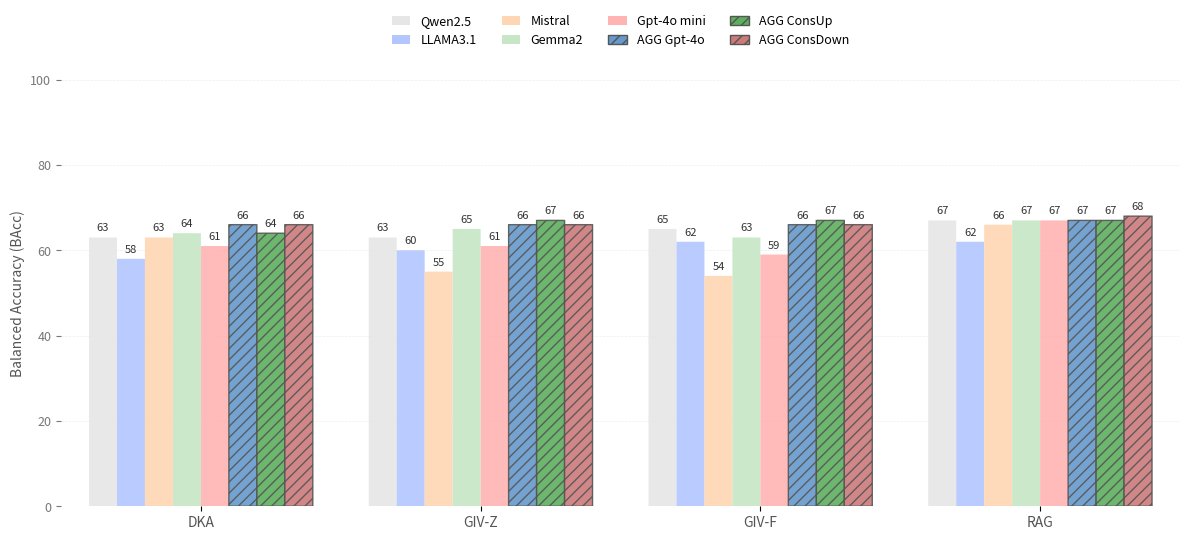

This figure's Python source: (Note: this script raises an exception after producing the figure.)
import numpy as np
import matplotlib.pyplot as plt
from matplotlib.patches import FancyBboxPatch
import matplotlib.patches as mpatches

dataset = 'dbpedia'
# Define models and benchmarks
models = [
    'Qwen2.5',
    'LLAMA3.1',
    'Mistral',
    'Gemma2',
    'Gpt-4o mini',
    'AGG Gpt-4o',
    'AGG ConsUp',
    'AGG ConsDown',
]

benchmarks = ['DKA', 'GIV-Z', 'GIV-F', 'RAG']

# Seed for reproducibility
np.random.seed(42)

# Create data array with the right shape: (benchmarks, models)
data = np.zeros((len(benchmarks), len(models)))


# Fill with actual balanced accuracy data (multiplied by 100)
# DKA data
data[0, 0] = 63  # Qwen2.5
data[0, 1] = 58  # LLAMA3.1
data[0, 2] = 63  # Mistral
data[0, 3] = 64  # Gemma2

data[0, 4] = 61  # OpenAI (GPT-4o mini from first table)
data[0, 5] = 66  # AGG-OpenAI (GPT-4o mini from second table)
data[0, 6] = 64  # AGG-ConsUP (Cons_M ↑)
data[0, 7] = 66  # AGG-ConsDown (Cons_M ↓)

# GIV-Z data
data[1, 0] = 63  # Qwen2.5
data[1, 1] = 60  # LLAMA3.1
data[1, 2] = 55  # Mistral
data[1, 3] = 65  # Gemma2

data[1, 4] = 61  # OpenAI (GPT-4o mini from first table)
data[1, 5] = 66  # AGG-OpenAI (GPT-4o mini from second table)
data[1, 6] = 67  # AGG-ConsUP (Cons_M ↑)
data[1, 7] = 66  # AGG-ConsDown (Cons_M ↓)

# GIV-F data
data[2, 0] = 65  # Qwen2.5
data[2, 1] = 62  # LLAMA3.1
data[2, 2] = 54  # Mistral
data[2, 3] = 63  # Gemma2

data[2, 4] = 59  # OpenAI (GPT-4o mini from first table)
data[2, 5] = 66  # AGG-OpenAI (GPT-4o mini from second table)
data[2, 6] = 67  # AGG-ConsUP (Cons_M ↑)
data[2, 7] = 66  # AGG-ConsDown (Cons_M ↓)

# RAG data
data[3, 0] = 67  # Qwen2.5
data[3, 1] = 62  # LLAMA3.1
data[3, 2] = 66  # Mistral
data[3, 3] = 67  # Gemma2

data[3, 4] = 67  # OpenAI (GPT-4o mini from first table)
data[3, 5] = 67  # AGG-OpenAI (GPT-4o mini from second table)
data[3, 6] = 67  # AGG-ConsUP (Cons_M ↑)
data[3, 7] = 68  # AGG-ConsDown (Cons_M ↓)

# Define colors for each model
colors = [
    '#E6E6E6',  # Qwen2.5
    '#B3C6FF',  # LLAMA3.1
    '#FFD6B3',  # Mistral
    '#C6E6C6',  # Gemma2
    '#FFB3B3',  # OpenAI
    '#6699CC',  # AGG-OpenAI
    '#5DAE5D',  # AGG-ConsUP
    '#CC7A7A'   # AGG-ConsDown
]

# Setup plot
fig, ax = plt.subplots(figsize=(12, 6))
fig.patch.set_facecolor('white')
ax.set_facecolor('white')

# Bar positioning
x = np.arange(len(benchmarks))
width = 0.1
offsets = np.linspace(-3.5, 3.5, len(models))

# Rounded bar function
def create_rounded_bar(ax, x, height, width, color, hatch=None, edgecolor=None, linewidth=0):
    radius = width * 0.25
    patch = FancyBboxPatch(
        (x - width/2, 0), width, height,
        boxstyle=f"round,pad=0,rounding_size={radius}",
        facecolor=color, alpha=0.9, hatch=hatch,
        edgecolor=edgecolor if edgecolor else color,
        linewidth=linewidth
    )
    ax.add_patch(patch)
    return patch

# Draw all bars with labels
for i, model in enumerate(models):
    is_agg = model.startswith('AGG')
    for j in range(len(benchmarks)):
        xpos = x[j] + offsets[i] * width
        height = data[j, i]

        create_rounded_bar(
            ax, xpos, height, width,
            color=colors[i],
            hatch='///' if is_agg else None,
            edgecolor='#555555' if is_agg else None,
            linewidth=1.0 if is_agg else 0
        )

        # Add label on top
        ax.text(
            xpos, height + 1, f'{int(height)}',
            ha='center', va='bottom',
            fontsize=8, fontweight='normal',
            color='#333333'
        )

# Axes and ticks
ax.set_ylabel('Balanced Accuracy (BAcc)', fontsize=10, color='#555555')
ax.set_ylim(0, 100)
ax.set_xticks(x)
ax.set_xticklabels(benchmarks, fontsize=10, color='#555555')
ax.tick_params(axis='y', colors='#777777', labelsize=9)
ax.yaxis.grid(True, linestyle='--', linewidth=0.5, color='#EEEEEE', zorder=0)
ax.set_axisbelow(True)

# Remove spines
for spine in ax.spines.values():
    spine.set_visible(False)

# Custom legend
legend_handles = []
for i, model in enumerate(models):
    is_agg = model.startswith('AGG')
    patch = mpatches.Patch(
        facecolor=colors[i],
        label=model,
        hatch='///' if is_agg else None,
        edgecolor='#555555' if is_agg else None,
        linewidth=1.0 if is_agg else 0
    )
    legend_handles.append(patch)

ax.legend(
    handles=legend_handles, loc='lower center',
    bbox_to_anchor=(0.5, 1.05), ncol=4,
    frameon=False, fontsize=9, handlelength=1.5
)

# X-axis padding for aesthetics
ax.set_xlim(x[0] - 0.5, x[-1] + 0.5)

plt.tight_layout(rect=[0, 0, 1, 0.92])
plt.savefig(f'analysis/{dataset}_comparison.png', dpi=300, bbox_inches='tight', facecolor='white')
plt.show()
